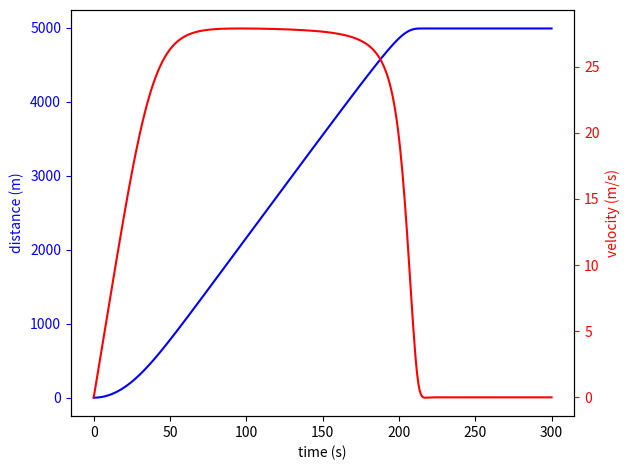

The matplotlib source for this figure:
#!/usr/bin/env python3
# -*- coding: utf-8 -*-
"""
Created on Mon Feb 11 15:22:40 2019

@author: esalathe
"""

## First we need to load a bunch of modules
from scipy.integrate import odeint
from numpy import linspace,array,zeros,log,exp,sin,cos,sqrt,pi,e
from matplotlib.pyplot import plot,xlabel,ylabel,legend,show, figure, subplot

# set parameters for the IDM
T = 1.8 # time headway
delta_exp = 4 # acceleration shape factor
L = 5 # car lenght
a_accel = 0.7 # acceleration parameter
b_decel = 2 # braking parameter
v0 = 28 # desired speed in m/s
s0 = 2.0 # minimum gap front to rear bumper (m)

# Put a stopped car down the road

Xblock = 5000. # front bumper of stopped car
Vblock = 0


## Define the rate function
def ratefunction(t, X):
# IDM Single driver model
    
    # unpack the dependent variables
    x = X[0]
    v = X[1]
    
    
    # Compute acceleration according to IDM
    
    s = Xblock - L - x # distance to rear bumper of stopped car
    delv = v - Vblock # approach speed to stopped car
    
    # Acceleration on an empty road. 
    # Here we use variable names defined below rather than the actual 
    # numerical values
    freeroad = (1 - (v/v0)**delta_exp)
    
    # Desired following distance 
    #     use parameters defined below
    sstar = s0 + v*T + v*delv/(2*sqrt(a_accel*b_decel))
    
    interaction = (sstar/s)**2    
    
    a_idm = a_accel*(freeroad - interaction) 
            
    # compute derivatives
    dx = v
    dv = a_idm # x component of acceleration
    
    # pack rate array
    rate = array([dx, dv])

    return rate




# set initial conditions
# note that we used v0 above, so call these xinit vinit
xinit = 0.
vinit = 0.

X0 = array([xinit,vinit])

# set the time interval for solving
Tstart=0
Tend = 5*60 # 5 minutes

# Form Time array

time = linspace(Tstart,Tend,400) # 400 steps for nice plot

# solve the ODE
X = odeint(ratefunction, X0, time, tfirst=True) 

# unpack the results. In the output array, variables are columns, times are rows

xout = X[:,0]
vout = X[:,1]


# Basic Plot
#figure(1)
#plot(time,xout)
#xlabel('time (s)')
#ylabel('distance (m)')
#
#figure(2)
#plot(time,vout)
#xlabel('time (s)')
#ylabel('velocity (m/s)')

# Fancier plots see https://matplotlib.org/examples/api/two_scales.html

fig=figure()

ax1 = subplot()
ax1.plot(time,xout,'b')
ax1.set_xlabel('time (s)')
ax1.set_ylabel('distance (m)', color='b')
ax1.tick_params('y', colors='b')

ax2=ax1.twinx()
ax2.plot(time,vout,'r')
ax2.set_ylabel('velocity (m/s)', color='r')
ax2.tick_params('y', colors='r')

fig.tight_layout()
